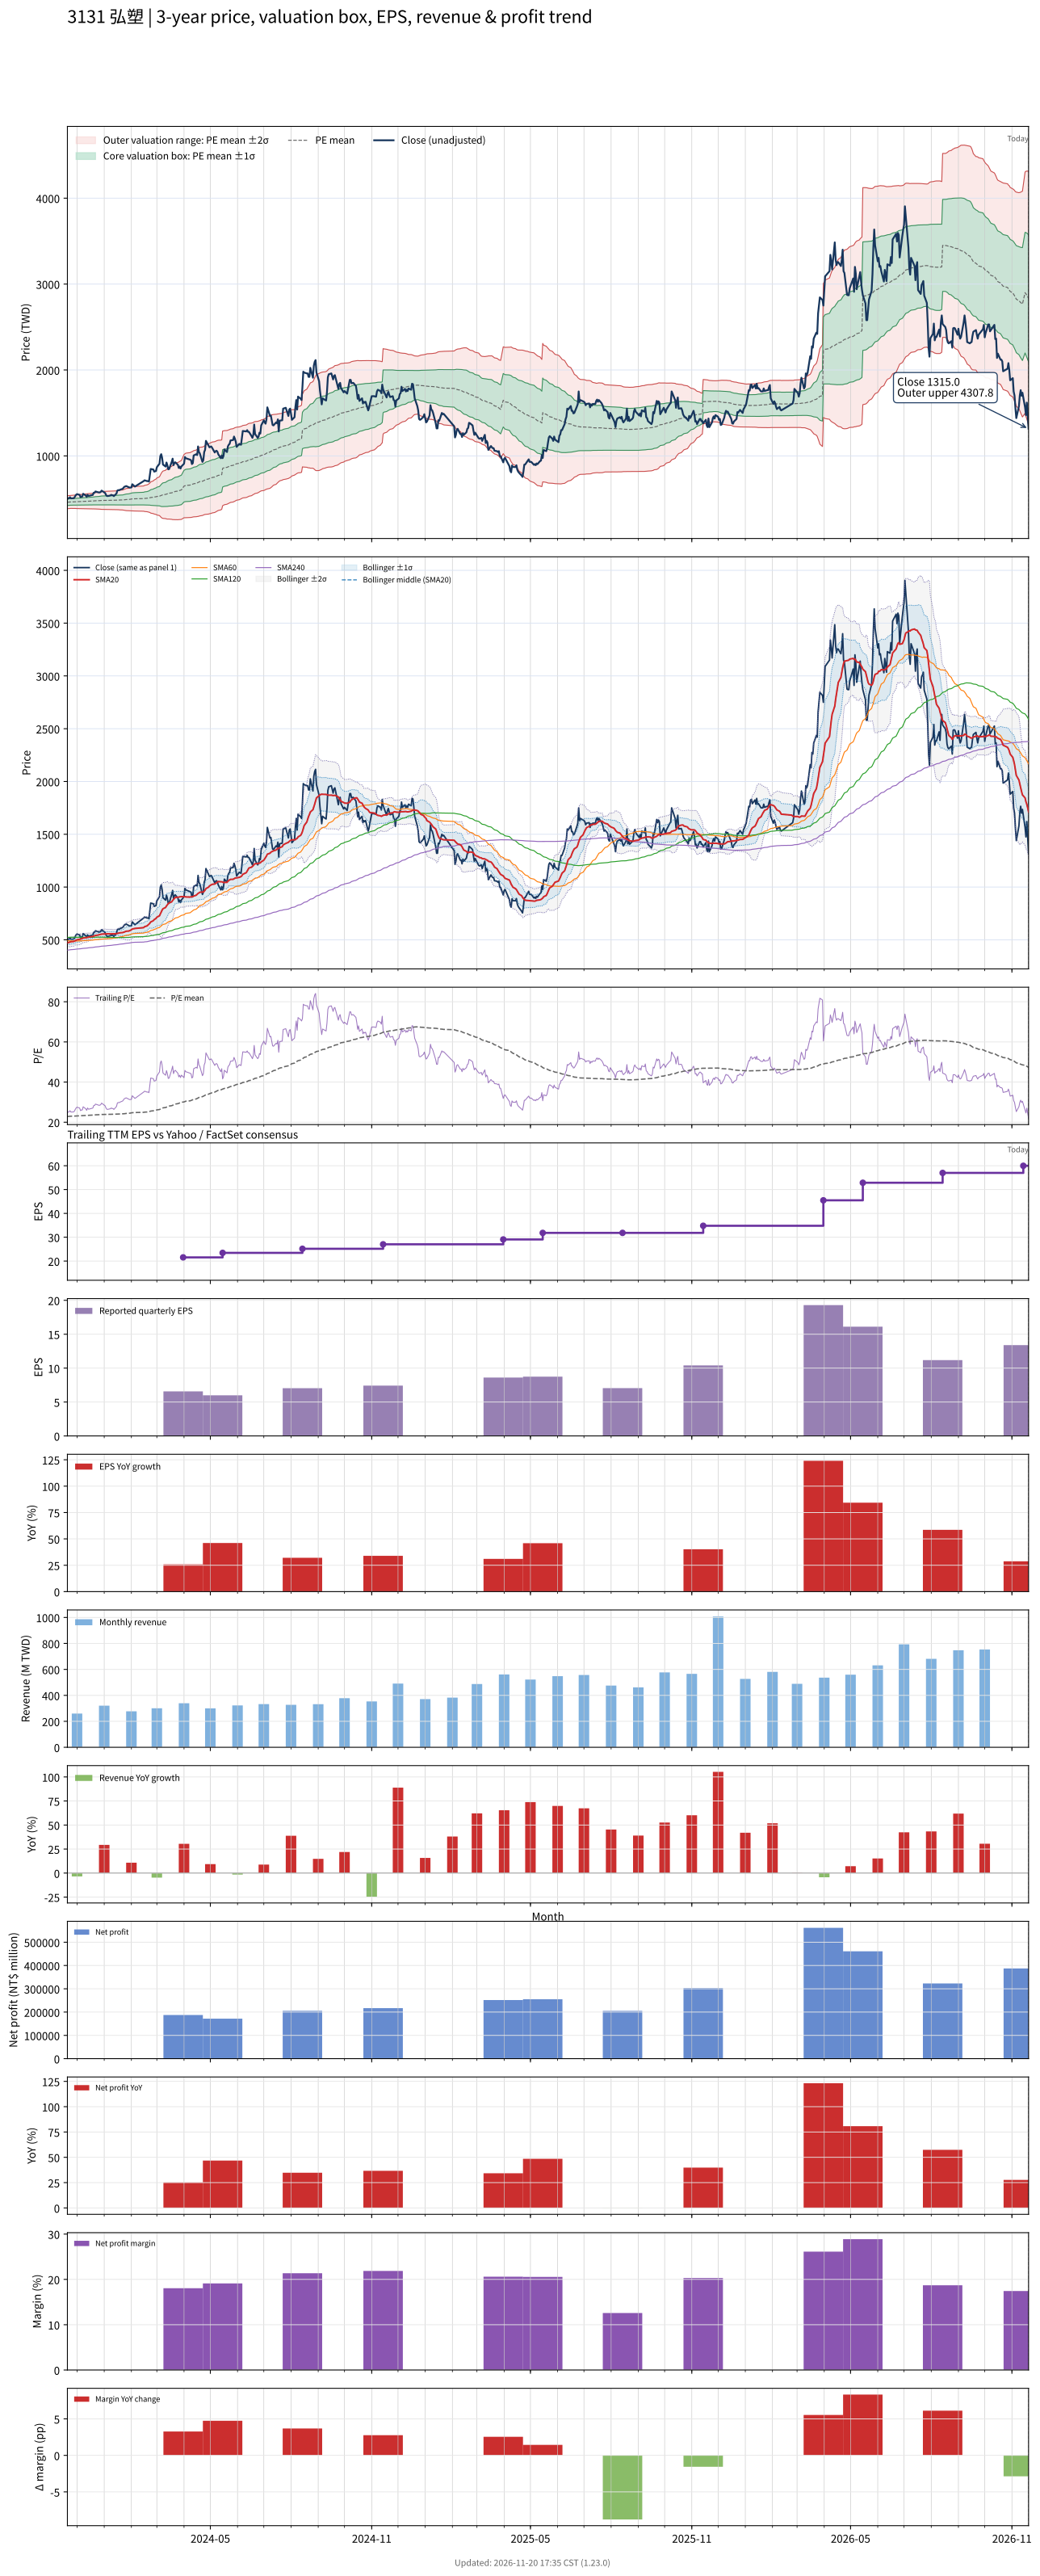

The file beside this chart, header and first rows:
# chart-version: skill-stock-dynamic-val…
date, close, available_date, period_end, eps, ttm_eps, pe, pe_mean, pe_std, price_m2, price_m1, price_mean, price_p1, price_p2, forward_eps, forward_pe, forward_pe_mean, forward_pe_std, forward_price_m2, forward_price_m1, forward_price_mean, forward_price_p1, forward_price_p2, sma20
2023-11-20, 498, 2023-11-14, 2023-09-30, 5.54, 20.19, 24.67, 22.84, 1.874, 385.4, 423.2, 461.1, 498.9, 536.7, , , , , , , , , , 471.1
2023-11-21, 508, 2023-11-14, 2023-09-30, 5.54, 20.19, 25.16, 22.88, 1.871, 386.3, 424.1, 461.9, 499.7, 537.4, , , , , , , , , , 474.1
2023-11-22, 509, 2023-11-14, 2023-09-30, 5.54, 20.19, 25.21, 22.92, 1.863, 387.6, 425.2, 462.8, 500.4, 538, , , , , , , , , , 476
2023-11-23, 519, 2023-11-14, 2023-09-30, 5.54, 20.19, 25.71, 22.97, 1.864, 388.4, 426, 463.7, 501.3, 539, , , , , , , , , , 479
2023-11-24, 506, 2023-11-14, 2023-09-30, 5.54, 20.19, 25.06, 22.99, 1.871, 388.7, 426.4, 464.2, 502, 539.8, , , , , , , , , , 481.8
2023-11-27, 507, 2023-11-14, 2023-09-30, 5.54, 20.19, 25.11, 23.01, 1.88, 388.7, 426.7, 464.7, 502.6, 540.6, , , , , , , , , , 484
2023-11-28, 515, 2023-11-14, 2023-09-30, 5.54, 20.19, 25.51, 23.04, 1.892, 388.8, 427, 465.2, 503.4, 541.6, , , , , , , , , , 487.6
2023-11-29, 533, 2023-11-14, 2023-09-30, 5.54, 20.19, 26.4, 23.08, 1.916, 388.6, 427.2, 465.9, 504.6, 543.3, , , , , , , , , , 492.2
2023-11-30, 548, 2023-11-14, 2023-09-30, 5.54, 20.19, 27.14, 23.1, 1.947, 387.7, 427.1, 466.4, 505.7, 545, , , , , , , , , , 496.4
2023-12-01, 555, 2023-11-14, 2023-09-30, 5.54, 20.19, 27.49, 23.14, 1.986, 387.1, 427.2, 467.3, 507.3, 547.4, , , , , , , , , , 501
2023-12-04, 546, 2023-11-14, 2023-09-30, 5.54, 20.19, 27.04, 23.18, 2.017, 386.6, 427.3, 468, 508.7, 549.4, , , , , , , , , , 504.9
2023-12-05, 520, 2023-11-14, 2023-09-30, 5.54, 20.19, 25.76, 23.21, 2.029, 386.6, 427.6, 468.5, 509.5, 550.5, , , , , , , , , , 507.2
2023-12-06, 527, 2023-11-14, 2023-09-30, 5.54, 20.19, 26.1, 23.24, 2.046, 386.5, 427.8, 469.1, 510.4, 551.7, , , , , , , , , , 510
2023-12-07, 527, 2023-11-14, 2023-09-30, 5.54, 20.19, 26.1, 23.26, 2.062, 386.4, 428.1, 469.7, 511.3, 553, , , , , , , , , , 513
2023-12-08, 559, 2023-11-14, 2023-09-30, 5.54, 20.19, 27.69, 23.3, 2.101, 385.7, 428.1, 470.5, 512.9, 555.3, , , , , , , , , , 517.2
2023-12-11, 538, 2023-11-14, 2023-09-30, 5.54, 20.19, 26.65, 23.33, 2.123, 385.4, 428.2, 471.1, 514, 556.8, , , , , , , , , , 519.6
2023-12-12, 523, 2023-11-14, 2023-09-30, 5.54, 20.19, 25.9, 23.35, 2.136, 385.3, 428.4, 471.5, 514.6, 557.7, , , , , , , , , , 521
2023-12-13, 547, 2023-11-14, 2023-09-30, 5.54, 20.19, 27.09, 23.39, 2.163, 384.8, 428.5, 472.2, 515.8, 559.5, , , , , , , , , , 523.6
2023-12-14, 535, 2023-11-14, 2023-09-30, 5.54, 20.19, 26.5, 23.41, 2.181, 384.5, 428.6, 472.6, 516.6, 560.6, , , , , , , , , , 526
2023-12-15, 536, 2023-11-14, 2023-09-30, 5.54, 20.19, 26.55, 23.44, 2.199, 384.4, 428.8, 473.2, 517.6, 562, , , , , , , , , , 527.8
2023-12-18, 544, 2023-11-14, 2023-09-30, 5.54, 20.19, 26.94, 23.47, 2.22, 384.3, 429.1, 473.9, 518.8, 563.6, , , , , , , , , , 530.1
2023-12-19, 546, 2023-11-14, 2023-09-30, 5.54, 20.19, 27.04, 23.52, 2.232, 384.8, 429.9, 475, 520, 565.1, , , , , , , , , , 532
2023-12-20, 571, 2023-11-14, 2023-09-30, 5.54, 20.19, 28.28, 23.58, 2.266, 384.6, 430.3, 476.1, 521.8, 567.6, , , , , , , , , , 535.1
2023-12-21, 572, 2023-11-14, 2023-09-30, 5.54, 20.19, 28.33, 23.62, 2.307, 383.8, 430.4, 477, 523.5, 570.1, , , , , , , , , , 537.8
2023-12-22, 586, 2023-11-14, 2023-09-30, 5.54, 20.19, 29.02, 23.67, 2.359, 382.6, 430.2, 477.8, 525.5, 573.1, , , , , , , , , , 541.8
2023-12-25, 577, 2023-11-14, 2023-09-30, 5.54, 20.19, 28.58, 23.69, 2.396, 381.6, 430, 478.4, 526.7, 575.1, , , , , , , , , , 545.2
2023-12-26, 574, 2023-11-14, 2023-09-30, 5.54, 20.19, 28.43, 23.72, 2.433, 380.8, 429.9, 479, 528.1, 577.2, , , , , , , , , , 548.2
2023-12-27, 575, 2023-11-14, 2023-09-30, 5.54, 20.19, 28.48, 23.76, 2.471, 379.9, 429.8, 479.7, 529.6, 579.5, , , , , , , , , , 550.3
2023-12-28, 580, 2023-11-14, 2023-09-30, 5.54, 20.19, 28.73, 23.8, 2.512, 379.1, 429.8, 480.5, 531.3, 582, , , , , , , , , , 551.9
2023-12-29, 596, 2023-11-14, 2023-09-30, 5.54, 20.19, 29.52, 23.84, 2.565, 377.8, 429.6, 481.4, 533.2, 585, , , , , , , , , , 554
2024-01-02, 569, 2023-11-14, 2023-09-30, 5.54, 20.19, 28.18, 23.86, 2.589, 377.2, 429.5, 481.8, 534, 586.3, , , , , , , , , , 555.1
2024-01-03, 547, 2023-11-14, 2023-09-30, 5.54, 20.19, 27.09, 23.89, 2.605, 377.1, 429.7, 482.3, 534.9, 587.5, , , , , , , , , , 556.5
2024-01-04, 534, 2023-11-14, 2023-09-30, 5.54, 20.19, 26.45, 23.91, 2.616, 377, 429.8, 482.6, 535.5, 588.3, , , , , , , , , , 556.8
2024-01-05, 533, 2023-11-14, 2023-09-30, 5.54, 20.19, 26.4, 23.91, 2.622, 376.9, 429.9, 482.8, 535.8, 588.7, , , , , , , , , , 557.1
2024-01-08, 539, 2023-11-14, 2023-09-30, 5.54, 20.19, 26.7, 23.92, 2.631, 376.8, 429.9, 483, 536.1, 589.2, , , , , , , , , , 556.1
2024-01-09, 547, 2023-11-14, 2023-09-30, 5.54, 20.19, 27.09, 23.94, 2.644, 376.6, 430, 483.4, 536.7, 590.1, , , , , , , , , , 556.5
2024-01-10, 541, 2023-11-14, 2023-09-30, 5.54, 20.19, 26.8, 23.96, 2.656, 376.4, 430.1, 483.7, 537.3, 590.9, , , , , , , , , , 557.5
2024-01-11, 542, 2023-11-14, 2023-09-30, 5.54, 20.19, 26.84, 23.97, 2.664, 376.3, 430.1, 483.9, 537.6, 591.4, , , , , , , , , , 557.2
2024-01-12, 532, 2023-11-14, 2023-09-30, 5.54, 20.19, 26.35, 23.97, 2.669, 376.2, 430.1, 484, 537.9, 591.8, , , , , , , , , , 557
2024-01-15, 562, 2023-11-14, 2023-09-30, 5.54, 20.19, 27.84, 23.99, 2.689, 375.8, 430.1, 484.4, 538.7, 593, , , , , , , , , , 558.4
2024-01-16, 597, 2023-11-14, 2023-09-30, 5.54, 20.19, 29.57, 24.03, 2.735, 374.7, 430, 485.2, 540.4, 595.6, , , , , , , , , , 561
2024-01-17, 602, 2023-11-14, 2023-09-30, 5.54, 20.19, 29.82, 24.05, 2.767, 373.8, 429.7, 485.6, 541.4, 597.3, , , , , , , , , , 563.8
2024-01-18, 600, 2023-11-14, 2023-09-30, 5.54, 20.19, 29.72, 24.09, 2.813, 372.7, 429.5, 486.3, 543.1, 599.9, , , , , , , , , , 565.2
2024-01-19, 606, 2023-11-14, 2023-09-30, 5.54, 20.19, 30.01, 24.1, 2.844, 371.8, 429.2, 486.7, 544.1, 601.5, , , , , , , , , , 567
2024-01-22, 617, 2023-11-14, 2023-09-30, 5.54, 20.19, 30.56, 24.12, 2.881, 370.7, 428.9, 487.1, 545.2, 603.4, , , , , , , , , , 568.5
2024-01-23, 628, 2023-11-14, 2023-09-30, 5.54, 20.19, 31.1, 24.17, 2.946, 369, 428.4, 487.9, 547.4, 606.9, , , , , , , , , , 571
2024-01-24, 641, 2023-11-14, 2023-09-30, 5.54, 20.19, 31.75, 24.24, 3.025, 367.2, 428.2, 489.3, 550.4, 611.5, , , , , , , , , , 574.4
2024-01-25, 644, 2023-11-14, 2023-09-30, 5.54, 20.19, 31.9, 24.3, 3.105, 365.2, 427.9, 490.6, 553.3, 616, , , , , , , , , , 577.9
2024-01-26, 649, 2023-11-14, 2023-09-30, 5.54, 20.19, 32.14, 24.36, 3.185, 363.1, 427.4, 491.7, 556.1, 620.4, , , , , , , , , , 581.3
2024-01-29, 636, 2023-11-14, 2023-09-30, 5.54, 20.19, 31.5, 24.41, 3.251, 361.5, 427.2, 492.8, 558.4, 624.1, , , , , , , , , , 583.3
2024-01-30, 631, 2023-11-14, 2023-09-30, 5.54, 20.19, 31.25, 24.48, 3.306, 360.7, 427.5, 494.2, 561, 627.7, , , , , , , , , , 586.4
2024-01-31, 632, 2023-11-14, 2023-09-30, 5.54, 20.19, 31.3, 24.56, 3.351, 360.6, 428.3, 495.9, 563.6, 631.2, , , , , , , , , , 590.6
2024-02-01, 633, 2023-11-14, 2023-09-30, 5.54, 20.19, 31.35, 24.65, 3.394, 360.6, 429.1, 497.6, 566.1, 634.7, , , , , , , , , , 595.6
2024-02-02, 670, 2023-11-14, 2023-09-30, 5.54, 20.19, 33.18, 24.74, 3.476, 359, 429.2, 499.4, 569.6, 639.8, , , , , , , , , , 602.5
2024-02-05, 643, 2023-11-14, 2023-09-30, 5.54, 20.19, 31.85, 24.82, 3.529, 358.5, 429.8, 501, 572.3, 643.5, , , , , , , , , , 607.6
2024-02-15, 707, 2023-11-14, 2023-09-30, 5.54, 20.19, 35.02, 24.92, 3.642, 356.1, 429.6, 503.1, 576.7, 650.2, , , , , , , , , , 615.6
2024-02-16, 716, 2023-11-14, 2023-09-30, 5.54, 20.19, 35.46, 25.01, 3.767, 352.9, 428.9, 505, 581, 657.1, , , , , , , , , , 624.4
2024-02-19, 706, 2023-11-14, 2023-09-30, 5.54, 20.19, 34.97, 25.09, 3.875, 350.1, 428.4, 506.6, 584.9, 663.1, , , , , , , , , , 632.6
2024-02-20, 708, 2023-11-14, 2023-09-30, 5.54, 20.19, 35.07, 25.18, 3.98, 347.7, 428, 508.4, 588.8, 669.1, , , , , , , , , , 641.4
... 669 more rows
